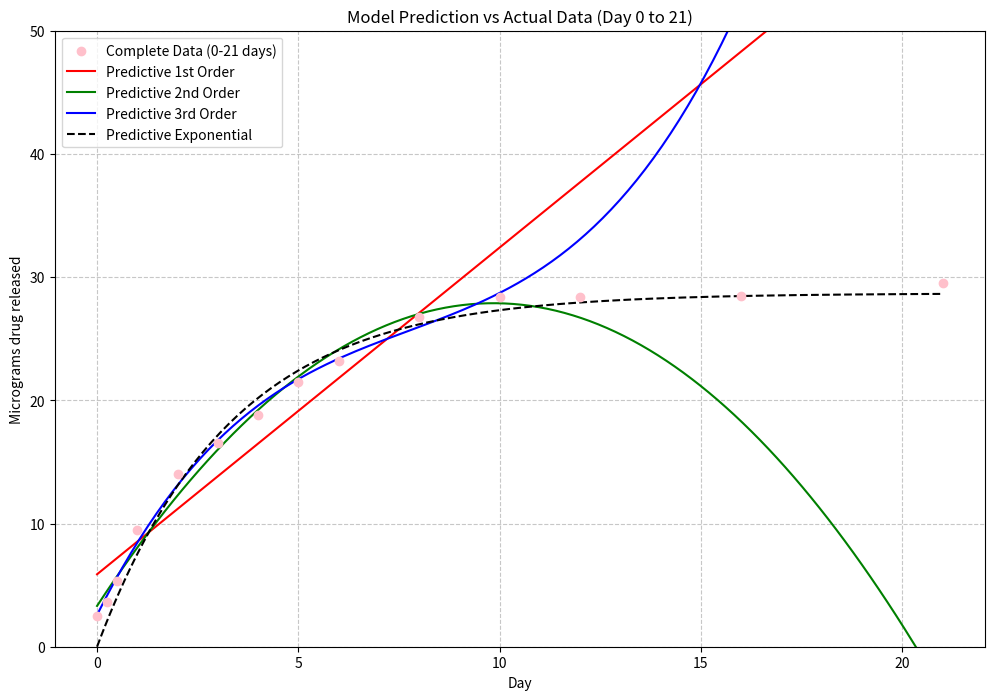

The script that saved this image:
import numpy as np
import matplotlib.pyplot as plt
from scipy.optimize import curve_fit
Day=[0,0.25,0.5,1,2,3,4,5,6,8,10]
DrugRelease=[2.5,3.6,5.3,9.5,14.0,16.5,18.8,21.5,23.2,26.8,28.4]
x = np.array(Day)
y = np.array(DrugRelease)
Day_full = Day + [12,16,21]
DrugRelease_full = DrugRelease + [28.4,28.5,29.5]
x_full = np.array(Day_full)
y_full = np.array(DrugRelease_full)
def fitting(a,b,n):
    parameters = np.polyfit(a,b,n)
    return parameters
def exponential_model(t,C,a):
    return C * (1 - np.exp(-a * t))
p_exp,_ = curve_fit(exponential_model,x,y,p0=[10,2])
x_pred = np.linspace(0,21,200)
plt.figure(figsize=(12,8))
plt.scatter(x_full,y_full,color='pink',label='Complete Data (0-21 days)',zorder=5)
colors = ['red','green','blue','purple']
labels = ['1st Order','2nd Order','3rd Order']
for i, order in enumerate([1,2,3]):
    params = fitting(x,y,order) 
    y_plot = np.polyval(params,x_pred)
    plt.plot(x_pred,y_plot,color=colors[i],label=f'Predictive {labels[i]}')
plt.plot(x_pred,exponential_model(x_pred,*p_exp),color='black',
         linestyle='--',label='Predictive Exponential')
plt.ylim(0,50) 
plt.title('Model Prediction vs Actual Data (Day 0 to 21)')
plt.xlabel('Day')
plt.ylabel('Micrograms drug released')
plt.legend()
plt.grid(True,linestyle='--',alpha=0.7)
plt.show()
